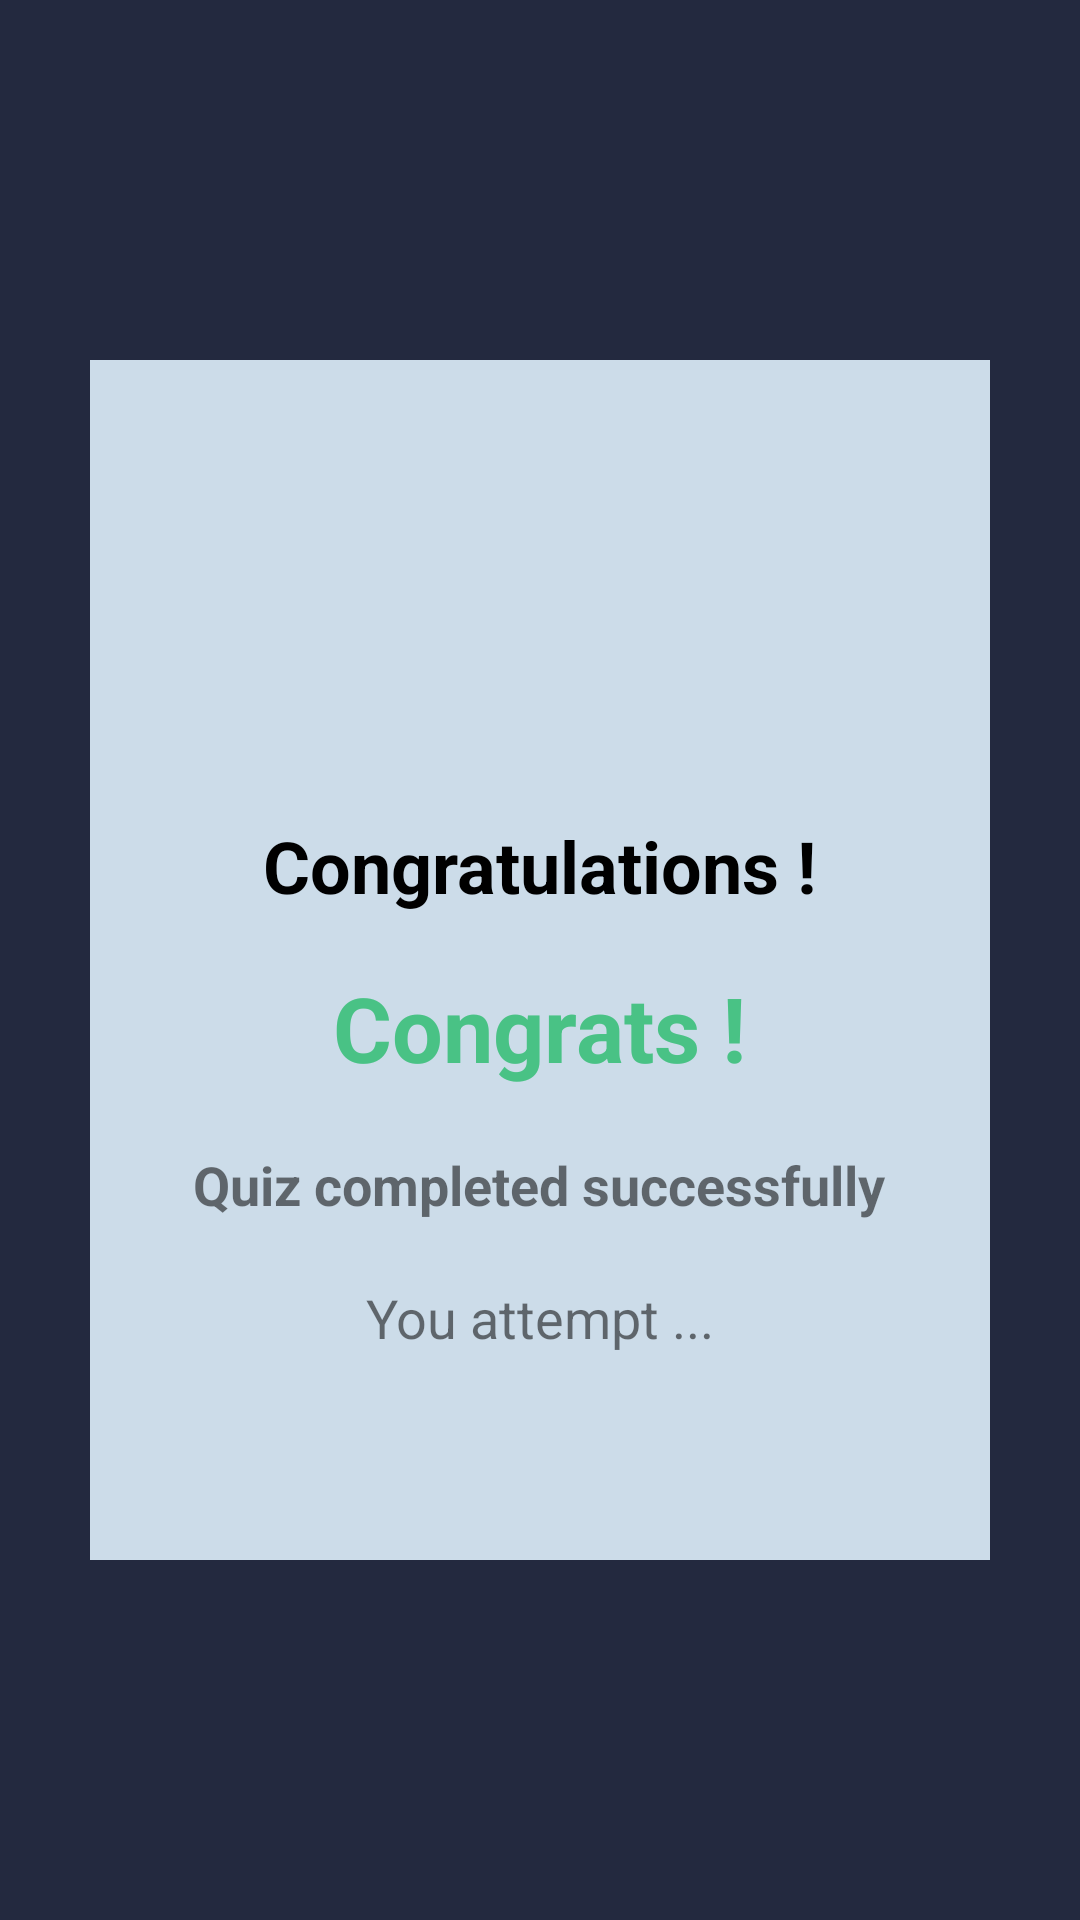

This screen was rendered from an Android layout file. Write that file and the resources it references.
<!-- AndroidManifest.xml: application theme Theme.QCMTest -->
<!-- res/layout/activity_score.xml -->
<?xml version="1.0" encoding="utf-8"?>
<androidx.constraintlayout.widget.ConstraintLayout xmlns:android="http://schemas.android.com/apk/res/android"
    xmlns:app="http://schemas.android.com/apk/res-auto"
    xmlns:tools="http://schemas.android.com/tools"
    android:layout_width="match_parent"
    android:layout_height="match_parent"
    android:background="#23293f "
    tools:context=".ScoreActivity">

    <ScrollView
        android:layout_width="match_parent"
        android:layout_height="match_parent"
        app:layout_constraintStart_toStartOf="parent"
        app:layout_constraintTop_toTopOf="parent">




    <LinearLayout
        android:layout_width="match_parent"
        android:layout_height="match_parent"
        android:layout_marginStart="30dp"
        android:layout_marginLeft="30dp"
        android:layout_marginTop="120dp"
        android:layout_marginEnd="30dp"
        android:layout_marginRight="30dp"
        android:layout_marginBottom="120dp"
        android:background="#ccdce9"
        android:orientation="vertical"
        app:layout_constraintBottom_toBottomOf="parent"
        app:layout_constraintEnd_toEndOf="parent"
        app:layout_constraintStart_toStartOf="parent"
        app:layout_constraintTop_toTopOf="parent">


        <RelativeLayout
            android:id="@+id/RelativeLayout01"
            android:layout_width="match_parent"
            android:layout_height="145dp">

            <ImageView
                android:id="@+id/imageView2"
                android:layout_width="203dp"
                android:layout_height="119dp"
                android:layout_centerInParent="true"
                android:layout_margin="20dp"
                android:gravity="center_horizontal"
                android:src="@drawable/trophy" />
        </RelativeLayout>

        <RelativeLayout
            android:id="@+id/RelativeLayout02"
            android:layout_width="match_parent"
            android:layout_height="wrap_content">

            <TextView
                android:id="@+id/textView9"
                android:layout_width="wrap_content"
                android:layout_height="wrap_content"
                android:layout_centerInParent="true"
                android:layout_marginStart="20dp"
                android:layout_marginLeft="20dp"
                android:layout_marginTop="5dp"
                android:layout_marginEnd="10dp"
                android:layout_marginRight="10dp"
                android:layout_marginBottom="10dp"
                android:shadowColor="#23293f "
                android:text="Congratulations !"
                android:textColor="#000000"
                android:textSize="24sp"
                android:textStyle="bold" />
        </RelativeLayout>

        <RelativeLayout
            android:id="@+id/RelativeLayout03"
            android:layout_width="match_parent"
            android:layout_height="wrap_content">

            <TextView
                android:id="@+id/textView10"
                android:layout_width="177dp"

                android:layout_height="wrap_content"
                android:layout_centerInParent="true"
                android:layout_marginStart="10dp"
                android:layout_marginLeft="10dp"
                android:layout_marginTop="10dp"
                android:layout_marginEnd="10dp"
                android:layout_marginRight="10dp"
                android:layout_marginBottom="10dp"
                android:gravity="center_horizontal"
                android:shadowColor="#23293f "
                android:text="Congrats !"
                android:textColor="#49c285 "
                android:textSize="30sp"
                android:textStyle="bold" />
        </RelativeLayout>

        <RelativeLayout
            android:id="@+id/RelativeLayout04"
            android:layout_width="match_parent"
            android:layout_height="wrap_content">

            <TextView
                android:id="@+id/textView11"
                android:layout_width="243dp"
                android:layout_height="wrap_content"
                android:layout_centerInParent="true"
                android:layout_marginStart="10dp"
                android:layout_marginLeft="10dp"
                android:layout_marginTop="10dp"
                android:layout_marginEnd="10dp"
                android:layout_marginRight="10dp"
                android:layout_marginBottom="10dp"
                android:gravity="center_horizontal"
                android:shadowColor="#23293f "
                android:text="Quiz completed successfully"
                android:textSize="18sp"
                android:textStyle="bold" />
        </RelativeLayout>

        <RelativeLayout
            android:id="@+id/RelativeLayout05"
            android:layout_width="match_parent"
            android:layout_height="wrap_content">

            <TextView
                android:id="@+id/textView13"
                android:layout_width="306dp"
                android:layout_height="83dp"
                android:layout_centerInParent="true"
                android:layout_marginStart="10dp"
                android:layout_marginLeft="10dp"
                android:layout_marginTop="10dp"
                android:layout_marginEnd="10dp"
                android:layout_marginRight="10dp"
                android:layout_marginBottom="10dp"
                android:gravity="center_horizontal"
                android:shadowColor="#23293f "
                android:text="You attempt ..."
                android:textSize="18sp" />
        </RelativeLayout>
    </LinearLayout>
    </ScrollView>
</androidx.constraintlayout.widget.ConstraintLayout>
<!-- resources referenced by this layout -->
<resources>
  <style name="Theme.QCMTest" parent="Theme.MaterialComponents.DayNight.DarkActionBar">
          
          <item name="colorPrimary">@color/purple_500</item>
          <item name="colorPrimaryVariant">@color/purple_700</item>
          <item name="colorOnPrimary">@color/white</item>
          
          <item name="colorSecondary">@color/teal_200</item>
          <item name="colorSecondaryVariant">@color/teal_700</item>
          <item name="colorOnSecondary">@color/black</item>
          
          <item name="android:statusBarColor" tools:targetApi="l">?attr/colorPrimaryVariant</item>
          
      </style>
  <color name="purple_500">#FF6200EE</color>
  <color name="purple_700">#FF3700B3</color>
  <color name="white">#ffffff</color>
  <color name="teal_200">#FF03DAC5</color>
  <color name="teal_700">#FF018786</color>
  <color name="black">#000000</color>
</resources>
